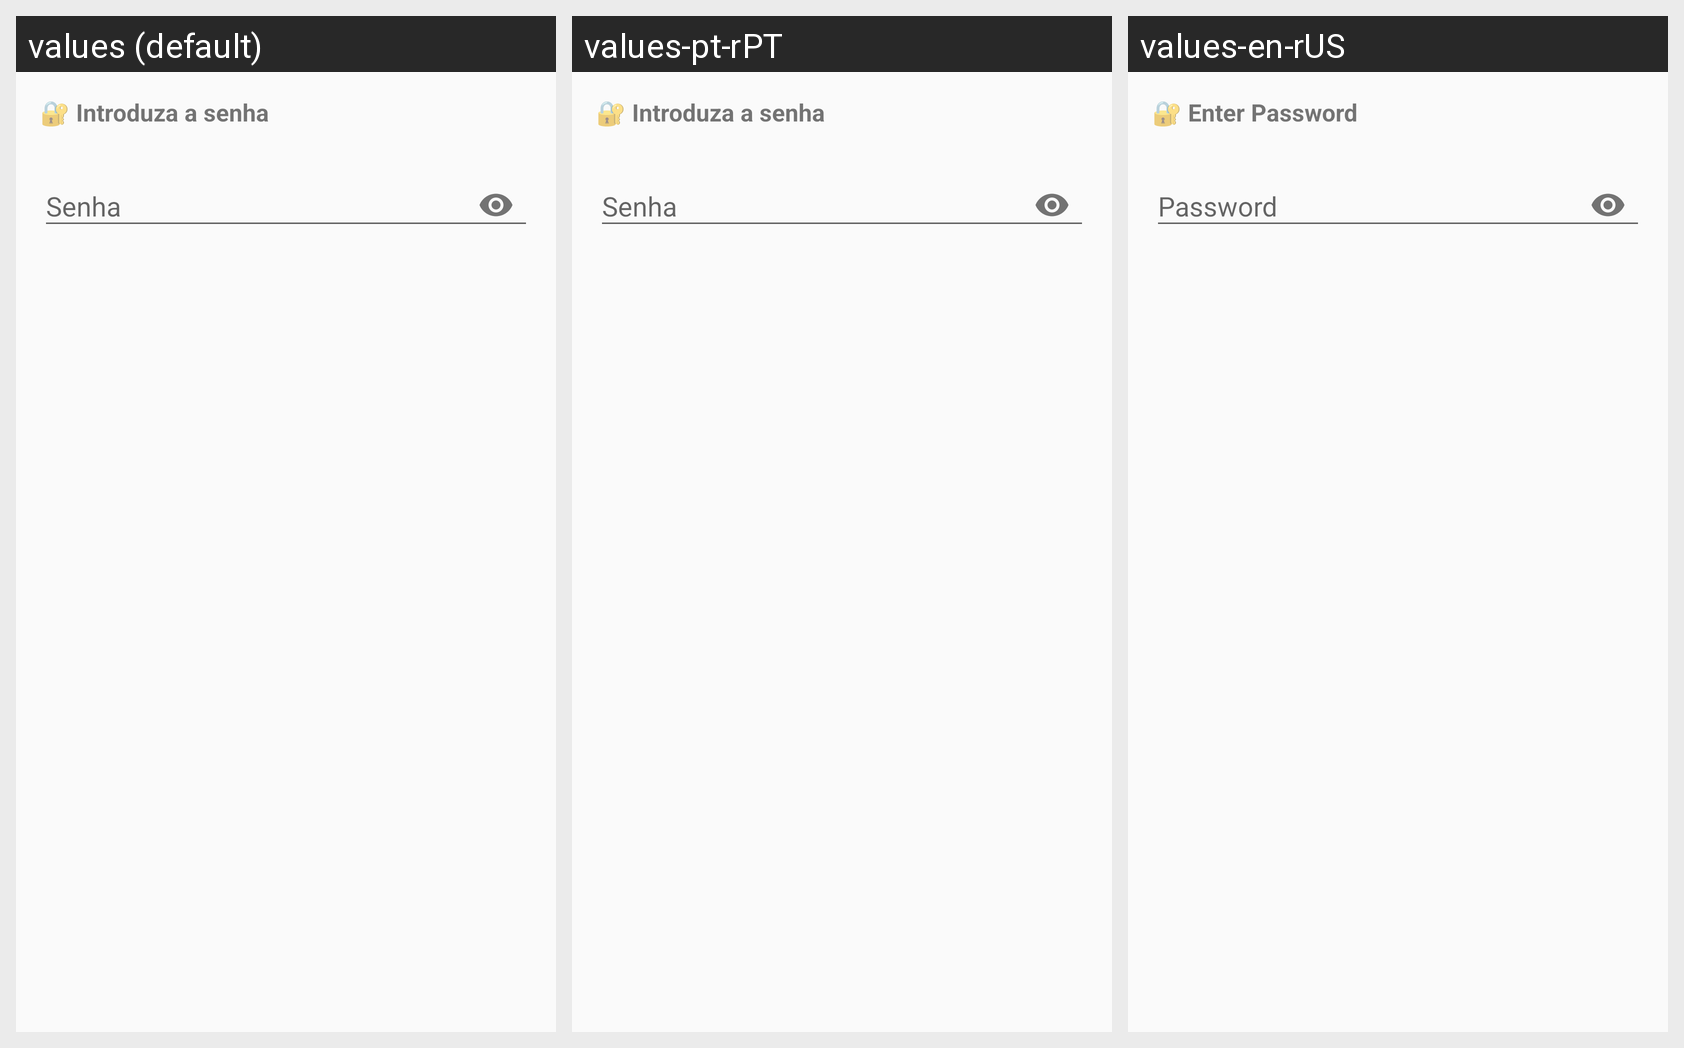

For this localized Android screen grid, give each drawn string resource with its value in every locale shown.
Android screen res/layout/dialog_senha_importar.xml rendered under 3 locales, left to right: values (default), values-pt-rPT, values-en-rUS. Device: Nexus 5 (rendered at 1080×1920; each locale shown at half size, 540×960, under a caption strip naming it); theme Theme.CredentialsVault.
Other locales in the repository, not shown: values-es-rCO, values-fr-rFR, values-ru-rRU.
Strings drawn on this screen, with the default value and each locale's value (text and hints the layout hard-codes, and strings that could not be matched under every locale, appear in the picture but are not listed):

impexp_senha_importar_titulo
  values: 🔐 Introduza a senha
  values-pt-rPT: 🔐 Introduza a senha
  values-en-rUS: 🔐 Enter Password

impexp_senha_hint
  values: Senha
  values-pt-rPT: Senha
  values-en-rUS: Password
